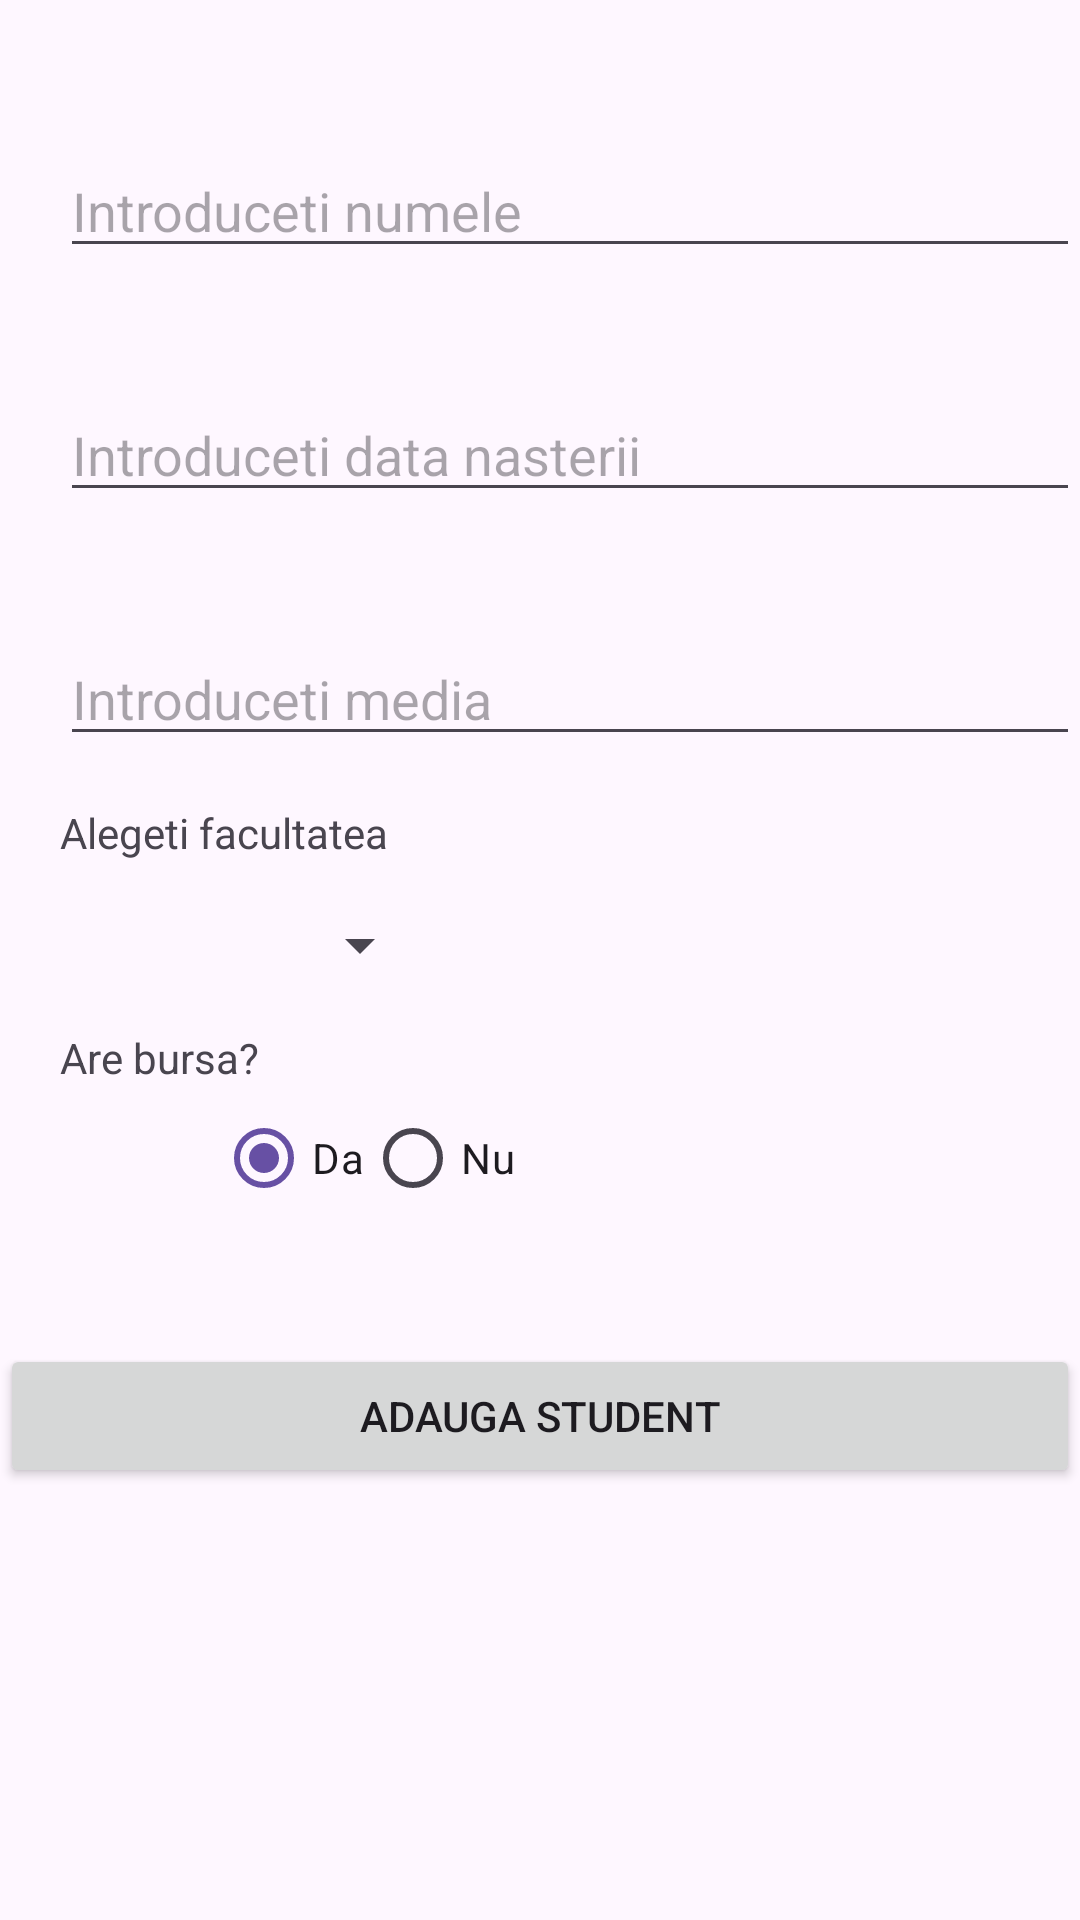

Reconstruct the res/layout file that produces this screen, plus the resources it refers to.
<!-- AndroidManifest.xml: application theme Theme.DAMAplicatie -->
<!-- res/layout/activity_add.xml -->
<?xml version="1.0" encoding="utf-8"?>
<androidx.constraintlayout.widget.ConstraintLayout xmlns:android="http://schemas.android.com/apk/res/android"
    xmlns:app="http://schemas.android.com/apk/res-auto"
    xmlns:tools="http://schemas.android.com/tools"
    android:id="@+id/main"
    android:layout_width="match_parent"
    android:layout_height="match_parent"
    tools:context=".Add_Activity">

    <EditText
        android:id="@+id/editTextNume"
        android:layout_width="match_parent"
        android:layout_height="wrap_content"
        android:layout_marginStart="20dp"
        android:layout_marginTop="48dp"
        android:ems="10"
        android:inputType="text"
        android:hint="@string/introduceti_numele"
        app:layout_constraintStart_toStartOf="parent"
        app:layout_constraintTop_toTopOf="parent" />

    <EditText
        android:id="@+id/editTextDataNasterii"
        android:layout_width="match_parent"
        android:layout_height="wrap_content"
        android:layout_marginStart="20dp"
        android:layout_marginTop="40dp"
        android:ems="10"
        android:inputType="text"
        android:hint="Introduceti data nasterii"
        app:layout_constraintStart_toStartOf="parent"
        app:layout_constraintTop_toBottomOf="@+id/editTextNume" />

    <EditText
        android:id="@+id/editTextMedie"
        android:layout_width="match_parent"
        android:layout_height="wrap_content"
        android:layout_marginStart="20dp"
        android:layout_marginTop="40dp"
        android:ems="10"
        android:inputType="text"
        android:hint="@string/introduceti_media"
        app:layout_constraintStart_toStartOf="parent"
        app:layout_constraintTop_toBottomOf="@+id/editTextDataNasterii" />

    <TextView
        android:id="@+id/textView"
        android:layout_width="wrap_content"
        android:layout_height="wrap_content"
        android:layout_marginStart="20dp"
        android:layout_marginTop="16dp"
        android:text="@string/alegeti_facultatea"
        app:layout_constraintStart_toStartOf="parent"
        app:layout_constraintTop_toBottomOf="@+id/editTextMedie" />

    <Spinner
        android:id="@+id/spinnerFacultate"
        android:layout_width="wrap_content"
        android:layout_height="wrap_content"
        android:layout_marginStart="96dp"
        android:layout_marginTop="16dp"
        app:layout_constraintStart_toStartOf="parent"
        app:layout_constraintTop_toBottomOf="@+id/textView" />

    <TextView
        android:id="@+id/textView2"
        android:layout_width="wrap_content"
        android:layout_height="wrap_content"
        android:layout_marginStart="20dp"
        android:layout_marginTop="16dp"
        android:text="@string/are_bursa"
        app:layout_constraintStart_toStartOf="parent"
        app:layout_constraintTop_toBottomOf="@+id/spinnerFacultate" />

    <RadioGroup
        android:id="@+id/radioGroup"
        android:layout_width="265dp"
        android:layout_height="86dp"
        android:layout_marginStart="72dp"
        android:orientation="horizontal"
        app:layout_constraintStart_toStartOf="parent"
        app:layout_constraintTop_toBottomOf="@+id/textView2">

        <RadioButton
            android:id="@+id/radioButtonDA"
            android:layout_width="wrap_content"
            android:layout_height="wrap_content"
            android:checked="true"
            android:text="@string/da" />

        <RadioButton
            android:id="@+id/radioButtonNU"
            android:layout_width="wrap_content"
            android:layout_height="wrap_content"
            android:text="@string/nu" />
    </RadioGroup>

    <Button
        android:id="@+id/btnAdaugaStudent"
        android:layout_width="match_parent"
        android:layout_height="wrap_content"
        android:text="@string/adauga_student"
        app:layout_constraintStart_toStartOf="parent"
        app:layout_constraintTop_toBottomOf="@+id/radioGroup" />

</androidx.constraintlayout.widget.ConstraintLayout>
<!-- resources referenced by this layout -->
<resources>
  <string name="adauga_student">Adauga student</string>
  <string name="alegeti_facultatea">Alegeti facultatea</string>
  <string name="are_bursa">Are bursa?</string>
  <string name="da">Da</string>
  <string name="introduceti_media">Introduceti media</string>
  <string name="introduceti_numele">Introduceti numele</string>
  <string name="nu">Nu</string>
  <style name="Theme.DAMAplicatie" parent="Base.Theme.DAMAplicatie" />
  <style name="Base.Theme.DAMAplicatie" parent="Theme.Material3.DayNight.NoActionBar">
          
          
      </style>
</resources>
